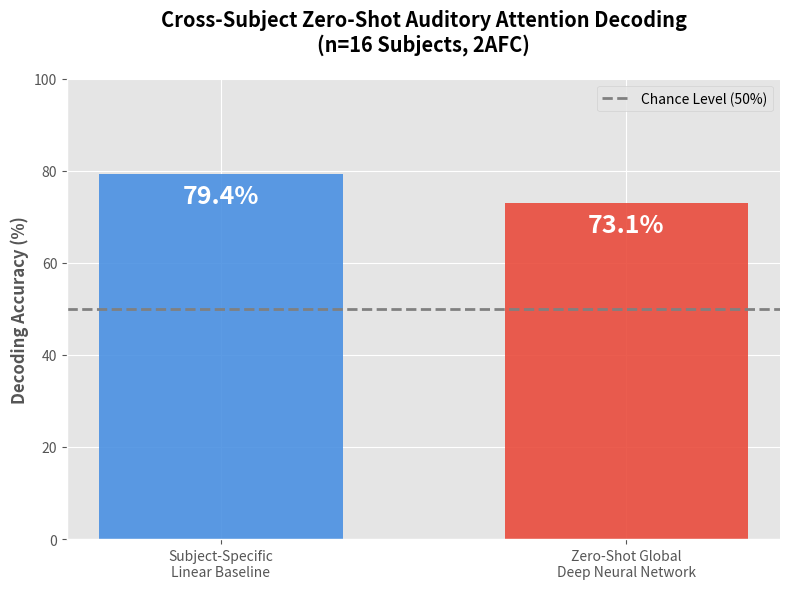

Recreate this plot in Python.
import matplotlib.pyplot as plt
import numpy as np

# Set a beautiful, professional style
plt.style.use('ggplot')
plt.rcParams['font.family'] = 'sans-serif'

# Data
models = ['Subject-Specific\nLinear Baseline', 'Zero-Shot Global\nDeep Neural Network']
accuracies = [79.4, 73.1]
colors = ['#4A90E2', '#E94B3C']

fig, ax = plt.subplots(figsize=(8, 6))

# Create bars
bars = ax.bar(models, accuracies, color=colors, width=0.6, edgecolor='none', alpha=0.9)

# Add text labels on top of bars
for bar in bars:
    height = bar.get_height()
    ax.annotate(f'{height}%',
                xy=(bar.get_x() + bar.get_width() / 2, height),
                xytext=(0, -25),  # 25 points vertical offset inside the bar
                textcoords="offset points",
                ha='center', va='bottom', color='white', fontweight='bold', fontsize=18)

# Formatting
ax.set_ylim(0, 100)
ax.set_ylabel('Decoding Accuracy (%)', fontweight='bold')
ax.set_title('Cross-Subject Zero-Shot Auditory Attention Decoding\n(n=16 Subjects, 2AFC)', fontweight='bold', pad=20)
ax.axhline(y=50, color='gray', linestyle='--', linewidth=2, label='Chance Level (50%)')

# Clean up axes
ax.spines['top'].set_visible(False)
ax.spines['right'].set_visible(False)
ax.legend(loc='upper right', frameon=True)

plt.tight_layout()
plt.savefig('poster_results_plot.png', dpi=300, transparent=False)
print("Plot saved to poster_results_plot.png")
